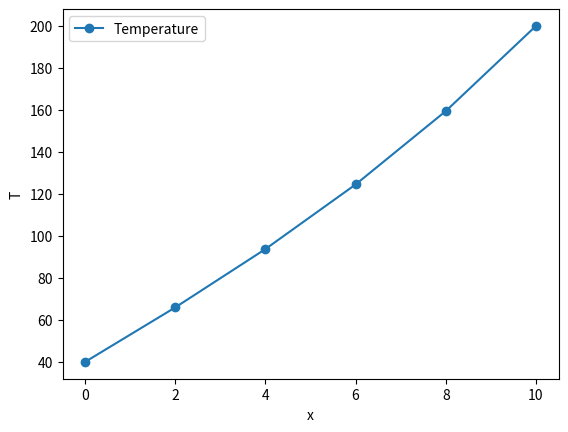

Source code (Python):
# Shooting method for linear BVP

# d2T/dx2 + h'(T_a - T) = 0
# Boundary condition:
#   T(0) = 40
#   T(10) = 200

import numpy as np

# T == y[0]
# dT/dx == y[1]
# d2T/dx2 == dydx[1]
def deriv(x, y):
    #
    Nvec = len(y)
    assert Nvec == 2
    dydx = np.zeros(Nvec)
    #
    h = 0.01
    T_a = 20.0
    #
    dydx[0] = y[1]
    dydx[1] = h*(y[0] - T_a)
    #
    return dydx

def ode_rk4_1step(dfunc, xi, yi, h):
    k1 = dfunc(xi, yi)
    k2 = dfunc(xi + 0.5*h, yi + 0.5*k1*h)
    k3 = dfunc(xi + 0.5*h, yi + 0.5*k2*h)
    k4 = dfunc(xi + h, yi + k3*h)
    yip1 = yi + (k1 + 2*k2 + 2*k3 + k4)*h/6
    return yip1

def ode_solve(dfunc, do_1step, x0, y0, h, Nstep):
    Nvec = len(y0)
    x = np.zeros(Nstep+1)
    y = np.zeros((Nstep+1,Nvec))
    # Start with initial cond
    x[0] = x0
    y[0,:] = y0[:]
    for i in range(0,Nstep):
        x[i+1] = x[i] + h
        y[i+1,:] = do_1step(dfunc, x[i], y[i,:], h)
    return x, y

# Initial cond
x0 = 0.0
y0 = np.zeros(2)
y0[0] = 40.0 # from the boundary condition, T(0) = 40
z0_1 = 10.0 # Guess for z = dT/dx == y[1], save to it variable for later use
y0[1] = z0_1
xf = 10.0  # end interval
Tf = 200.0 # Boundary condition, T(10) = 200

h = 2.0 # Step size
Nstep = int( (xf-x0)/h )
x, y = ode_solve(deriv, ode_rk4_1step, x0, y0, h, Nstep)
# At the end of the interval
Tf_1 = y[-1,0]
print("First guess: T(10) = y[-1,0] = ", Tf_1)

# Integrate again, now with new guess for z(0) = y0[1]
z0_2 = 20.0
y0[1] = z0_2 # Guess for z = dT/dx == y[1]
x, y = ode_solve(deriv, ode_rk4_1step, x0, y0, h, Nstep)
# At the end of the interval
Tf_2 = y[-1,0]
print("Second guess: T(10) = y[-1,0] = ", Tf_2)

# Using linear interp to guess what value of z(0) which gives T(10) = 200
z0_new = z0_1 + (z0_2 - z0_1)/(Tf_2 - Tf_1) * (Tf - Tf_1)
print("z0_new = ", z0_new)

# Now solve the IVP using z0_new
y0[1] = z0_new # Guess for z = dT/dx == y[1]
x, y = ode_solve(deriv, ode_rk4_1step, x0, y0, h, Nstep)
# At the end of the interval
Tf_3 = y[-1,0]
print("Third guess: T(10) = y[-1,0] = ", Tf_3) # Should give Tf = 200

# The obtained solution, i.e. y, is the solution to the BVP
# Let's visualize the solution
import matplotlib.pyplot as plt
plt.clf()
plt.plot(x, y[:,0], marker="o", label="Temperature")
plt.xlabel("x")
plt.ylabel("T")
plt.legend()
plt.savefig("IMG_example_27_1.png", dpi=150)

# Of course, you may try to visualize the y's that's produced
# by guessing z0 for comparison.
